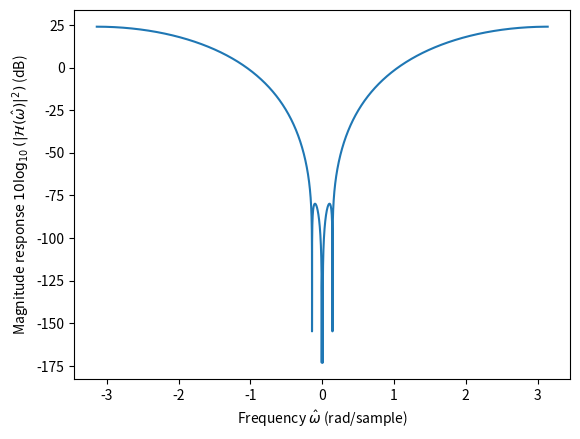

This chart was generated by the following Python code:
#!/usr/bin/env python

import numpy as n
import matplotlib.pyplot as plt

# frequency, in units of radians per sample
omhat = n.linspace(-n.pi,n.pi,num=100000)

def h50_100(z):
    om0=2.0*n.pi*50.0/(44.1e3)
    om1=2.0*n.pi*1000.0/(44.1e3)
    print(om0)
    print(om1)    
    return(z**(-4)*( z**4 - 2*z**3*(n.cos(om1)+n.cos(om0))
                     + 2*z**2*(1+2*n.cos(om1)*n.cos(om0))
                     - 2*z*(n.cos(om0)+n.cos(om1)) + 1))

magresp = n.abs(h50_100(n.exp(1j*omhat)))
plt.plot(omhat,10.0*n.log10(magresp**2.0))
plt.xlabel("Frequency $\hat{\omega}$ (rad/sample)")
plt.ylabel("Magnitude response $10\log_{10}(|\mathcal{H}(\hat{\omega})|^2)$ (dB)")
plt.show()
